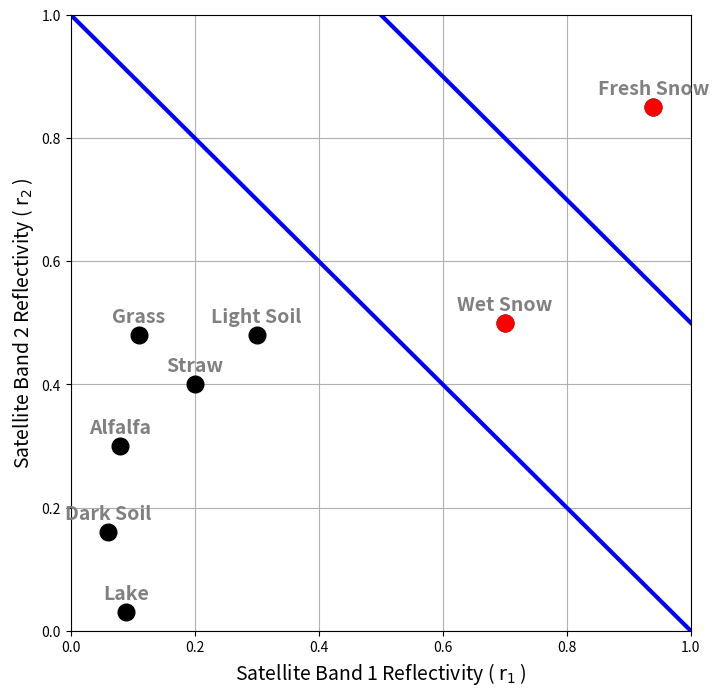
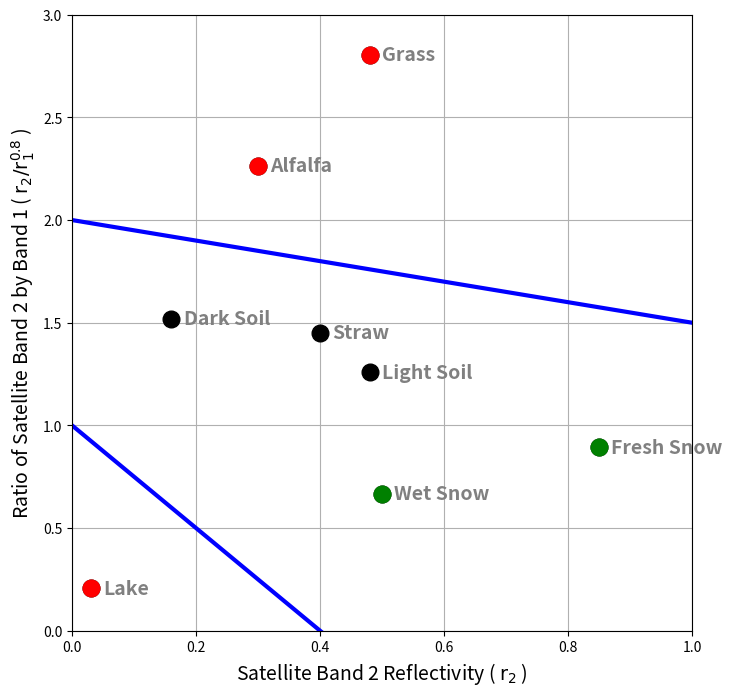
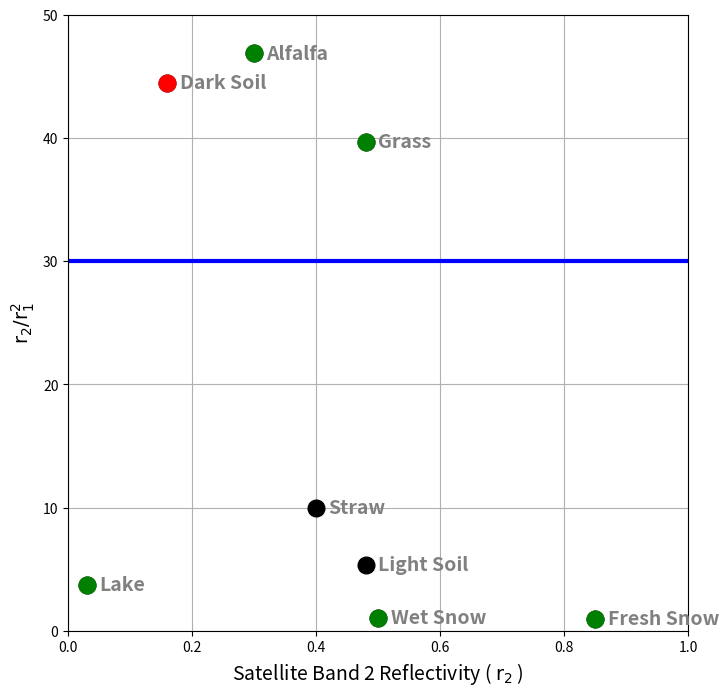
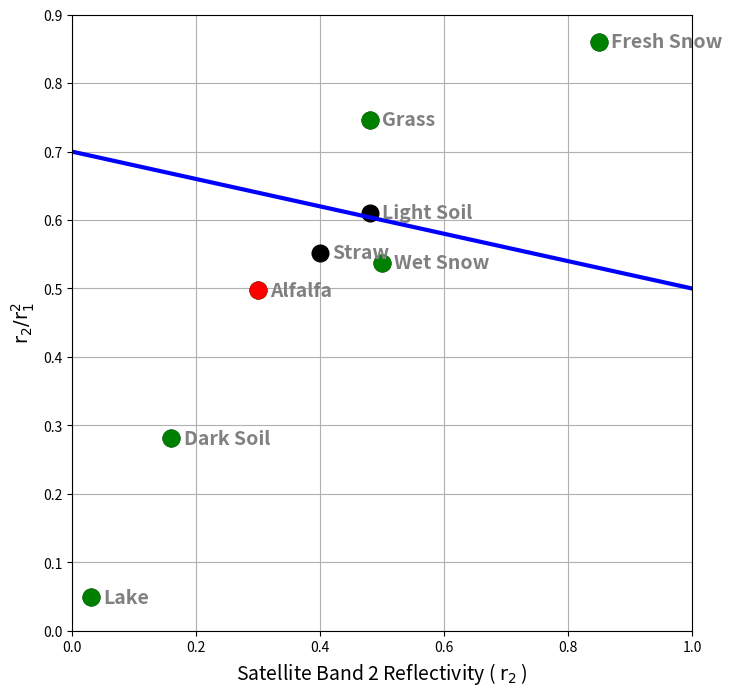

Here is the Python script that generated these plots, in order:

# coding: utf-8

# # EOSC 582 Petty Problem 5.5

# In[1]:

__author__ = 'Yingkai (Kyle) Sha'
__email__  = 'yingkai@eos.ubc.ca'


# In[2]:

import numpy as np
import matplotlib.pyplot as plt
get_ipython().magic('matplotlib inline')


# # Selection of satellite channels 

# By refering to Fig 5.2 on Petty's book p100:

# <img src="figures/Petty_Fig_5.2.png" width=550 align="left"/>

# We found following characters for natural Land Cover Type (LCT): 
# 
# * Lake behaves like a black body.
# * Fresh Snow has the highest reflectivity for Visable Band and Near Infrard Band.
# * Wet Snow and Fresh Snow have the same trend but different magnititude for reflectivity change with wavelength
# * the reflectivities for vegetations (grass and alfalfa) have a rapid increase from Visable Band (0.4 - 0.7 $\mu m$) to Near Infrard Band (0.8 - 1.1 $\mu m$) which is unique for all natural surface types.
# 
# Based on these, I define the central wavelength of 2 satellite bands as:
# 
# $\lambda_1 = 0.6 \mu m$
# 
# $\lambda_2 = 1.1 \mu m$
# 
# That leads to a set of values for $r_1$ and $r_2$ : 

# In[3]:

lct = ['Straw', 'Grass', 'Alfalfa', 'Lake', 'Wet Snow', 'Fresh Snow', 'Dark Soil', 'Light Soil']
r1  = [  0.20 ,  0.11  ,   0.08   ,  0.09 ,   0.70    ,    0.94     ,   0.06     ,    0.30     ]
r2  = [  0.40 ,  0.48  ,   0.30   ,  0.03 ,   0.50    ,    0.85     ,   0.16     ,    0.48     ]


# # Algorithms

# ## Step 1 - Fresh Snow, Wet Snow

# plot reflectivities on a $r_1$ and $r_2$ 2-D frame:

# In[4]:

fig=plt.figure(figsize=(8, 8))
ax=plt.gca()
ax.plot(r1, r2, 'ko', markersize=12)
ax.plot([r1[4], r1[5]], [r2[4], r2[5]], 'ro', markersize=12)
ax.plot(np.linspace(0, 1, 20), np.linspace(0, 1, 20)*-1+1.5, 'b-', linewidth=3.0)
ax.plot(np.linspace(0, 1, 20), np.linspace(0, 1, 20)*-1+1, 'b-', linewidth=3.0)
ax.set_xlim(0, 1)
ax.set_ylim(0, 1)
ax.set_xlabel('Satellite Band 1 Reflectivity ( $\mathrm{r_1}$ )', fontsize=14)
ax.set_ylabel('Satellite Band 2 Reflectivity ( $\mathrm{r_2}$ )', fontsize=14)
ax.grid()
for i in range(len(lct)):
    ax.annotate(lct[i], xy=(r1[i], r2[i]+0.03), color='gray',                                                 fontsize=14,                                                 fontweight='bold',                                                 horizontalalignment='center',                                                 verticalalignment='center') # xycoords='axes fraction'


# On a $r_1$ and $r_2$ frame, we can distinguish **Fresh Snow** (high $r_1$, high $r_2$), **Wet Snow** (high $r_1$, low $r_2$) from other LCT end members (very low $r_1$).
# 
# Decision Line:
# 
# $r_2 > r_1 \times -1 + 1.5$ for **Fresh Snow**
# 
# $(r_1 \times -1 + 1.0) < r_2 < (r_1 \times -1 + 1.5)$ for **Wet Snow**

# ## Step 2 - Vegetation, Lake

# Plot reflectivities on a $r_2$ and $r_2/r_1^{0.8}$ frame.

# In[5]:

x1 = np.array(r2) 
x2 = np.array(r2)/(np.array(r1)**0.8)
fig=plt.figure(figsize=(8, 8))
ax=plt.gca()
ax.plot(x1, x2, 'ko', markersize=12)
ax.plot(x1[1:4], x2[1:4], 'ro', markersize=12)
ax.plot([x1[4], x1[5]], [x2[4], x2[5]], 'go', markersize=12)
ax.plot(np.linspace(0, 1, 20), np.linspace(0, 1, 20)*-0.5+2, 'b-', linewidth=3.0)
ax.plot(np.linspace(0, 1, 20), np.linspace(0, 1, 20)*-2.5+1, 'b-', linewidth=3.0)
ax.set_xlim(0, 1)
ax.set_ylim(0, 3)
ax.set_xlabel('Satellite Band 2 Reflectivity ( $\mathrm{r_2}$ )', fontsize=14)
ax.set_ylabel('Ratio of Satellite Band 2 by Band 1 ( $\mathrm{r_2/r_1^{0.8}}$ )', fontsize=14)
ax.grid()
for i in range(len(lct)):
    ax.annotate(lct[i], xy=(x1[i]+0.02, x2[i]), color='gray',                                                 fontsize=14,                                                 fontweight='bold',                                                 verticalalignment='center') # xycoords='axes fraction'


# On a $r_2$ and $r_2/r_1^{0.8}$ frame, **Grass + Alfalfa** (high ratio, mid $r_2$) as vegetations and **Lake** (low ratio, low $r_2$) can be distinguished from other LCT end-members. 
# 
# Decision Line:
# 
# $ r_2/r_1^{0.8} > r_2 \times -0.5 + 2$ for **Grass + Alfalfa**
# 
# $ r_2/r_1^{0.8} < r_2 \times -2.5 + 1$ for **Lake**

# ## Step 3 - Dark Soil

# Plot reflectivities on a $r_2$ and $r_2/r_1^{2}$ frame.

# In[6]:

x1 = np.array(r2) 
x2 = (np.array(r2))/(np.array(r1)**2)
fig=plt.figure(figsize=(8, 8))
ax=plt.gca()
ax.plot(x1, x2, 'ko', markersize=12)
ax.plot(x1[1:6], x2[1:6], 'go', markersize=12)
ax.plot(x1[6], x2[6], 'ro', markersize=12)
ax.plot(np.linspace(0, 1, 20), 30*np.ones(20), 'b-', linewidth=3.0)
ax.set_xlim(0, 1)
ax.set_ylim(0, 50)
ax.set_xlabel('Satellite Band 2 Reflectivity ( $\mathrm{r_2}$ )', fontsize=14)
ax.set_ylabel('$\mathrm{r_2/r_1^2}$', fontsize=14)
ax.grid()
for i in range(len(lct)):
    ax.annotate(lct[i], xy=(x1[i]+0.02, x2[i]), color='gray',                                                 fontsize=14,                                                 fontweight='bold',                                                 verticalalignment='center') # xycoords='axes fraction'


# Since we already get Grass and Alfalfa fraction with confidence, then on a $r_2$ and $r_2/r_1^{2}$ frame, we can distinguish **Dark Soil** (high ratio).
# 
# Decision Line
# 
# $r_2/r_1^{2} > 30$ except identified vegetations grid for **Dark Soil**

# ## Step 4 - Alfalfa from Grass

# Plot reflectivities on a $r_2$ and $r_2/r_1^{0.2}$ frame.

# In[9]:

x1 = np.array(r2) 
x2 = (np.array(r2))/(np.array(r1)**0.2)
fig=plt.figure(figsize=(8, 8))
ax=plt.gca()
ax.plot(x1, x2, 'ko', markersize=12)
ax.plot(x1[1:7], x2[1:7], 'go', markersize=12)
ax.plot(x1[2], x2[2], 'ro', markersize=12)
ax.plot(np.linspace(0, 1, 20), np.linspace(0, 1, 20)*-0.2+0.7, 'b-', linewidth=3.0)
ax.set_xlim(0, 1)
ax.set_ylim(0, 0.9)
ax.set_xlabel('Satellite Band 2 Reflectivity ( $\mathrm{r_2}$ )', fontsize=14)
ax.set_ylabel('$\mathrm{r_2/r_1^2}$', fontsize=14)
ax.grid()
for i in range(len(lct)):
    ax.annotate(lct[i], xy=(x1[i]+0.02, x2[i]), color='gray',                                                 fontsize=14,                                                 fontweight='bold',                                                 verticalalignment='center') # xycoords='axes fraction'


# $r_2$ and $r_2/r_1^{0.2}$ frame distinguish **Alfalfa** from **Grass**.
# 
# Decision Line
# 
# $r_2/r_1^{0.2} < r_2 \times -0.2 + 0.7 $ in Alfalfa+Grass for **Alfalfa alone**.

# # Summary

# * Step1: $r_1$, $r_2$ plot $\longrightarrow$ Fresh Snow, Wet Snow.
# 
# * Step2: $r_2$, $r_2/r_1^{0.8}$ plot $\longrightarrow$ Grass and Alfalfa together as vegetation, Lake.
# 
# * Step3: $r_2$, $r_2/r_1^{2}$ plot $\longrightarrow$ Dark Soil.
# 
# * Step4: $r_2/r_1^{0.2}$ plot $\longrightarrow$ Alfalfa from Grass.
# 
# Straw and Light Soil looks similar on both $r_1$ and $r_2$, 2 bands alone is not able to distinguish the pair.

# In[6]:



